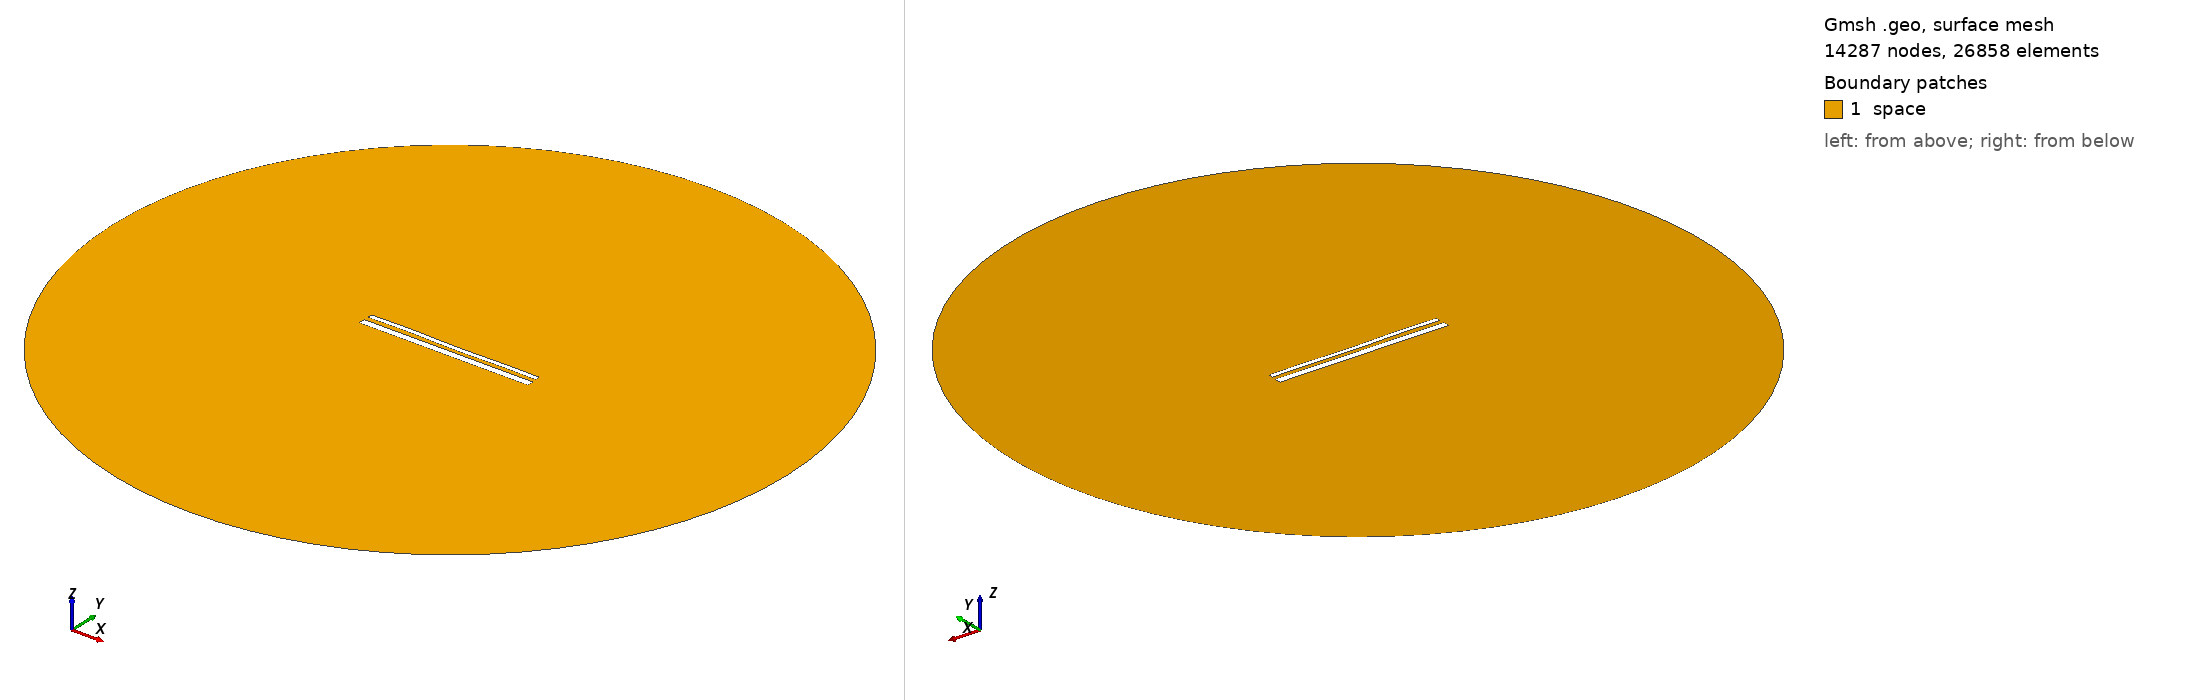

Gmsh geometry script, surface-meshed: 14287 nodes, 26858 surface elements. Boundary patches (legend numbers): 1 space. Left view from above one corner, right view from below the opposite corner. Legend entries are the model's physical surfaces. The drawing asked Gmsh for element sizes between 1% and 20% of the model's largest extent; the script's own settings can give other sizes.

=== 15045.geo (drawn) ===
//---------------------------------------
// Geometry kernel
//---------------------------------------

SetFactory("OpenCASCADE");



//---------------------------------------
// Parameters of the geometry
//---------------------------------------

// Overetch of the upper plate
overetch = 0.5;

// Distance between the plates
distance = 2.5;

// Discretization over the x axis (for the deformation)
nx = 50; 

// Length of the plate
L = 100 - overetch; 

// Number of modes
n = 4; 

// 1st mode coefficient
coeff(1) = -0.15;
beta(1) = 0.596864 * 3.1415926535 / L;

// 2nd mode coefficient
coeff(2) = -0.075;
beta(2) = 1.49418 * 3.1415926535 / L;

// 3rd mode coefficient
coeff(3) = 0.07499999999999998;
beta(3) = 2.50025 * 3.1415926535 / L;

// 4th mode coefficient
coeff(4) = 0.15;
beta(4) = 3.49999 * 3.1415926535 / L;



//---------------------------------------
// Upper plate (deformed rectangle)
//---------------------------------------

// Coordiantes of the upper plate
xmin = -50;
xmax = 50 - overetch;

// Height of the upper plate
yheight = 4 - 2 * overetch;

// Indexes of the points
UpperID[] = {};
LowerID[] = {};
LeftID[] = {};
RightID[] = {};

// Point index
p = 1;

// Horizontal edges
For i In {1:nx}
    x = xmin + (i-1)*(xmax - xmin)/(nx-1);

    y_bottom = distance / 2 + overetch;
    For j In {1:n}
        C = (Cosh(beta(j)*L) + Cos(beta(j)*L)) / (Sinh(beta(j)*L) + Sin(beta(j)*L));
        y_bottom  = y_bottom + coeff(j) * (Cosh(beta(j)*(x+50)) - Cos(beta(j)*(x+50)) - C * (Sinh(beta(j)*(x+50)) - Sin(beta(j)*(x+50))));
    EndFor

    y_top = y_bottom + yheight;

    Point(p) = {x, y_top, 0, 1.0};
    UpperID[i] = p;
    p = p + 1;

    Point(p) = {x, y_bottom, 0, 1.0};
    LowerID[i] = p;
    p = p + 1;
EndFor

// Create point lists
UpperPts[] = {}; LowerPts[] = {};
For i In {1:nx}
  UpperPts[] += {UpperID[i]};
  LowerPts[] += {LowerID[i]};
EndFor

// Build splines
Spline(1) = {UpperPts[]};
Spline(2) = {LowerPts[]};
Line(3) = {LowerPts[nx-1], UpperPts[nx-1]};
Line(4) = {LowerPts[0], UpperPts[0]};

// Build the plane surface
Curve Loop(1) = {2, 3, -1, -4};
Plane Surface(1) = {1};



//---------------------------------------
// Lower plate (rectangle)
//---------------------------------------

// Vertices
Point(1001) = {-50, -1, 0, 1.0};
Point(1002) = { 50, -1, 0, 1.0};
Point(1003) = { 50,  -5, 0, 1.0};
Point(1004) = {-50,  -5, 0, 1.0};

// Edges
Line(5) = {1001, 1002};
Line(6) = {1002, 1003};
Line(7) = {1003, 1004};
Line(8) = {1004, 1001};

// Plane surface
Line Loop(2) = {5, 6, 7, 8};
Plane Surface(2) = {2}; 



//---------------------------------------
// Outer (fictious) boundary
//---------------------------------------

// Points
Point(1005) = {0, 0, 0};       // Center
Point(1006) = {200, 0, 0};     // Start point
Point(1007) = {0, 200, 0};     // 90 degrees
Point(1008) = {-200, 0, 0};    // 180 degrees
Point(1009) = {0, -200, 0};    // 270 degrees

// Circle arcs (each needs start, center, end)
Circle(9) = {1006, 1005, 1007};
Circle(10) = {1007, 1005, 1008};
Circle(11) = {1008, 1005, 1009};
Circle(12) = {1009, 1005, 1006};

// Plane surface for the entire domain
Curve Loop(3) = {9, 10, 11, 12};
Surface(3) = {3};

// Subtract the plates from the whole domain to obtain the actual domain where we want to solve the equations
BooleanDifference{ Surface{3}; Delete; }{ Surface{1}; Surface{2}; Delete; }




//---------------------------------------
// Transfinite Lines/Curves
//---------------------------------------

// Set the number of points on the boundaries
r = 7;

// Plates
Transfinite Curve {1, 2} = 50*r Using Progression 1;
Transfinite Curve {3, 4} = 2*r Using Progression 1;
Transfinite Line {5, 7} = 50*r Using Progression 1;
Transfinite Line {6, 8} = 2*r Using Progression 1;

// Outer boundary
Transfinite Line {9, 10, 11, 12} = 20 Using Progression 1;



//---------------------------------------
// Physical groups
//---------------------------------------                

// Physical curves (boundaries)
Physical Line("force_segment", 10) = {2};
Physical Line("upper_plate", 11) = {1, 3, 4};
Physical Line("lower_plate", 12) = {5, 6, 7, 8};
Physical Line("boundary", 20) = {9, 10, 11, 12};

// Physical Surfaces
Physical Surface("space", 30) = {3};



//---------------------------------------
// 6. Generate the Mesh
//---------------------------------------

// 2D mesh generation
Mesh 2;
